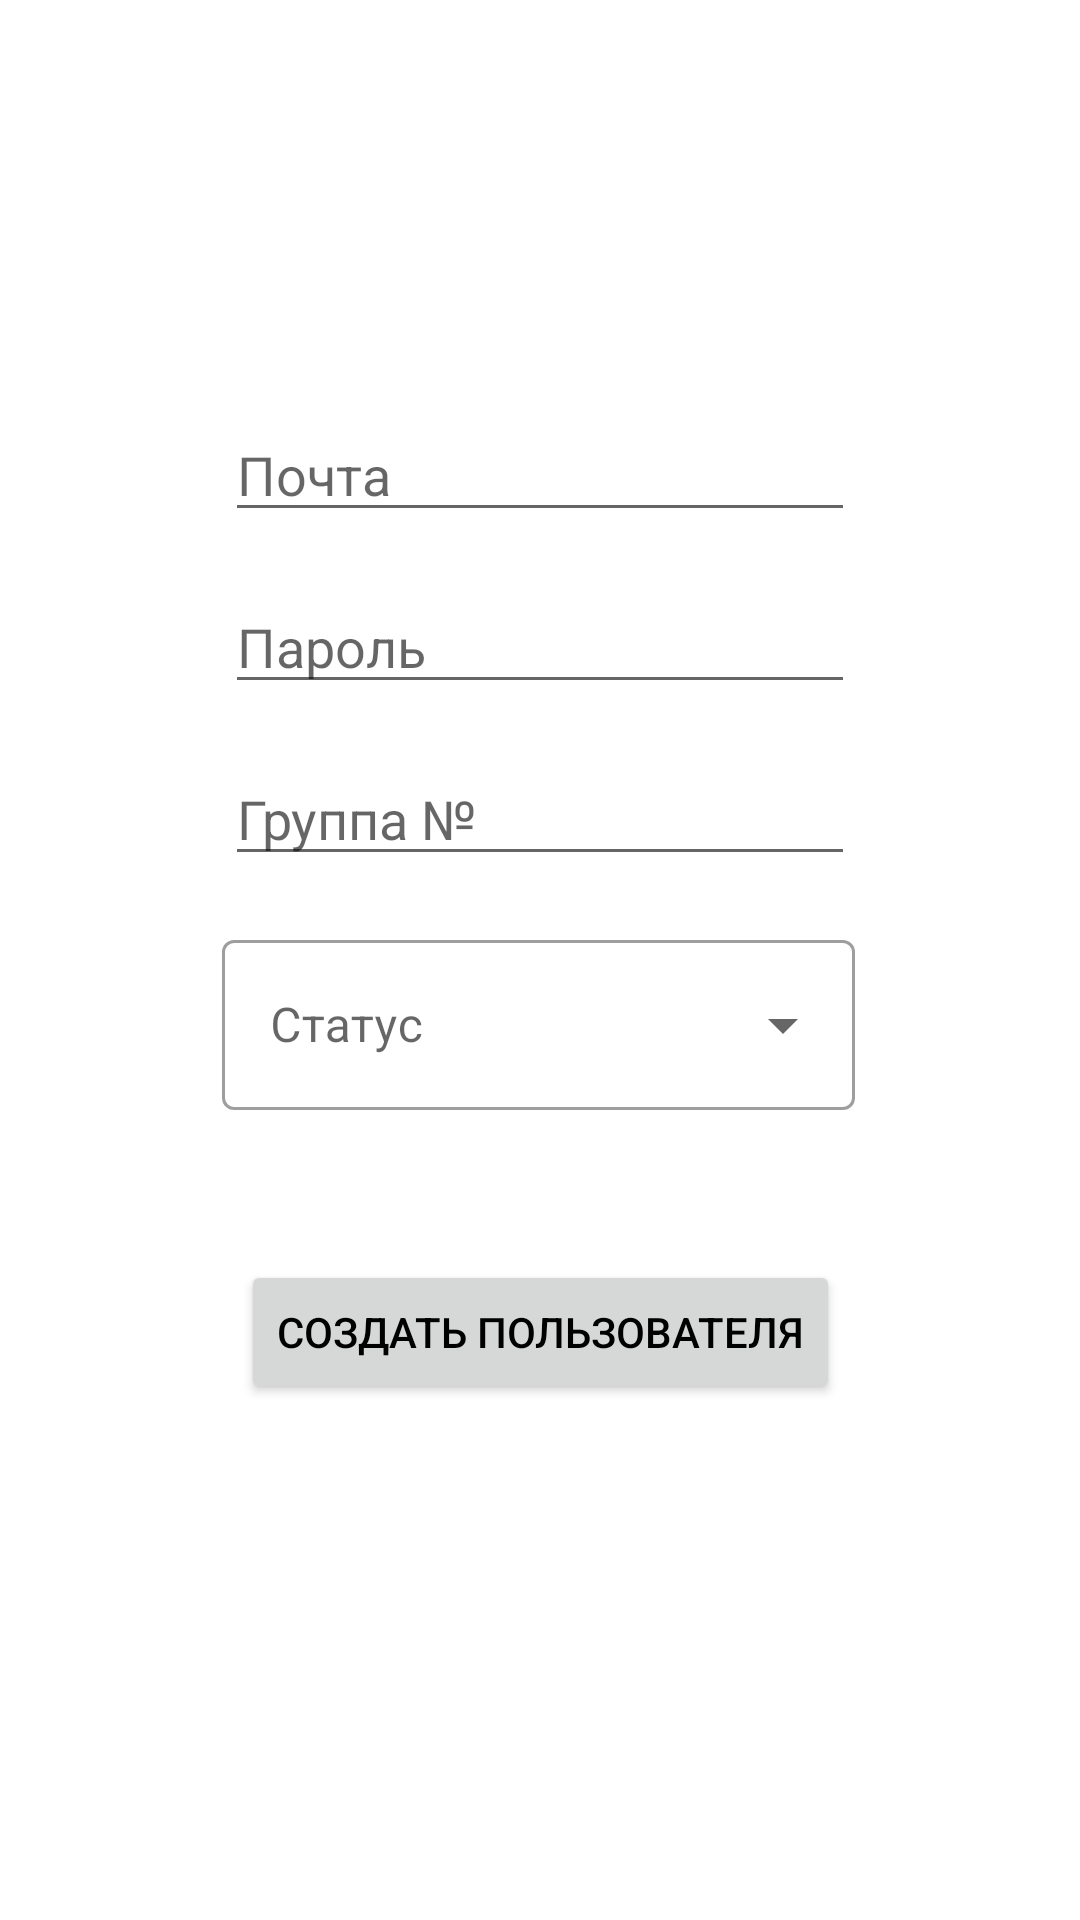

The Android layout XML behind this screen, and the referenced resources:
<!-- AndroidManifest.xml: application theme AppTheme -->
<!-- res/layout/fragment_register.xml -->
<?xml version="1.0" encoding="utf-8"?>
<androidx.constraintlayout.widget.ConstraintLayout xmlns:android="http://schemas.android.com/apk/res/android"
    xmlns:app="http://schemas.android.com/apk/res-auto"
    xmlns:tools="http://schemas.android.com/tools"
    android:layout_width="match_parent"
    android:layout_height="match_parent"
    tools:context=".RegisterFragment">


    <EditText
        android:id="@+id/ed1"
        android:layout_width="wrap_content"
        android:layout_height="wrap_content"
        android:layout_marginTop="136dp"
        android:ems="10"
        android:hint="@string/register_email"
        android:inputType="textPersonName"
        app:layout_constraintEnd_toEndOf="parent"
        app:layout_constraintStart_toStartOf="parent"
        app:layout_constraintTop_toTopOf="parent" />

    <EditText
        android:id="@+id/ed2"
        android:layout_width="wrap_content"
        android:layout_height="wrap_content"
        android:layout_marginTop="16dp"
        android:ems="10"
        android:hint="@string/register_pas"
        android:inputType="textPersonName"
        app:layout_constraintEnd_toEndOf="parent"
        app:layout_constraintStart_toStartOf="parent"
        app:layout_constraintTop_toBottomOf="@+id/ed1" />

    <EditText
        android:id="@+id/ed3"
        android:layout_width="wrap_content"
        android:layout_height="wrap_content"
        android:layout_marginTop="16dp"
        android:ems="10"
        android:hint="@string/Group"
        android:inputType="textPersonName"
        app:layout_constraintEnd_toEndOf="parent"
        app:layout_constraintStart_toStartOf="parent"
        app:layout_constraintTop_toBottomOf="@+id/ed2" />

    <Button
        android:id="@+id/button"
        android:layout_width="wrap_content"
        android:layout_height="wrap_content"
        android:layout_marginStart="16dp"
        android:layout_marginTop="128dp"
        android:layout_marginEnd="16dp"
        android:text="@string/register_btn_create"
        app:layout_constraintEnd_toEndOf="parent"
        app:layout_constraintStart_toStartOf="parent"
        app:layout_constraintTop_toBottomOf="@+id/ed3" />

    <com.google.android.material.textfield.TextInputLayout
        style="@style/Widget.MaterialComponents.TextInputLayout.OutlinedBox.ExposedDropdownMenu"
        android:layout_width="211dp"
        android:layout_height="62dp"
        android:layout_marginStart="16dp"
        android:layout_marginTop="16dp"
        android:layout_marginEnd="16dp"
        app:layout_constraintEnd_toEndOf="parent"
        app:layout_constraintHorizontal_bias="0.495"
        app:layout_constraintStart_toStartOf="parent"
        app:layout_constraintTop_toBottomOf="@+id/ed3">

        <AutoCompleteTextView
            android:id="@+id/status_spinner"
            android:layout_width="match_parent"
            android:layout_height="match_parent"
            android:layout_weight="1"
            android:hint="@string/register_status"
            android:inputType="none" />
    </com.google.android.material.textfield.TextInputLayout>

</androidx.constraintlayout.widget.ConstraintLayout>
<!-- resources referenced by this layout -->
<resources>
  <string name="Group">Группа №</string>
  <string name="register_btn_create">Создать пользователя</string>
  <string name="register_email">Почта</string>
  <string name="register_pas">Пароль</string>
  <string name="register_status">Статус</string>
  <style name="AppTheme" parent="Theme.MaterialComponents.Light.NoActionBar">
          
          <item name="colorPrimary">@color/colorPrimary</item>
          <item name="colorPrimaryDark">@color/colorPrimaryDark</item>
          <item name="colorAccent">@color/colorAccent</item>
          <item name="android:textColor">@color/colorBlack</item>
      </style>
  <color name="colorPrimary">#6200EE</color>
  <color name="colorPrimaryDark">#3700B3</color>
  <color name="colorAccent">#03DAC5</color>
  <color name="colorBlack">#000</color>
</resources>
